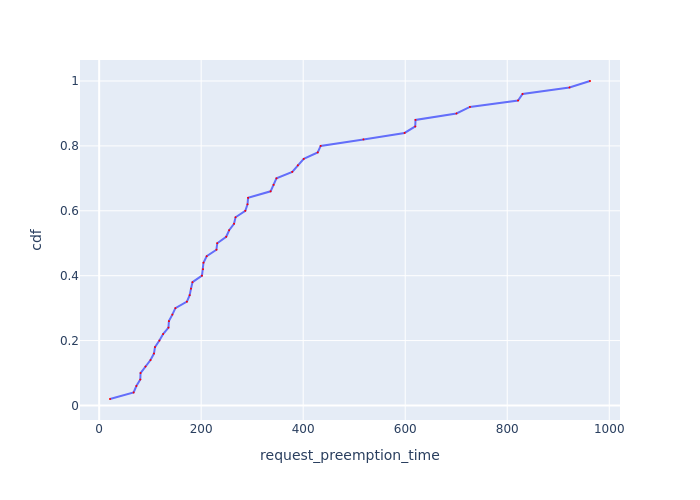

The table this chart was drawn from, first rows:
Request Id, request_preemption_time, cdf
0_47, 21.26, 0.02
0_42, 67.59, 0.04
0_34, 72.91, 0.06
0_48, 80.64, 0.08
0_25, 81.13, 0.1
0_14, 90.85, 0.12
0_36, 100.7, 0.14
0_45, 107.4, 0.16
0_46, 109.5, 0.18
0_8, 118.1, 0.2
0_4, 125.4, 0.22
0_41, 135.9, 0.24
0_33, 136.7, 0.26
0_44, 143.5, 0.28
0_39, 149.4, 0.3
0_28, 172.1, 0.32
0_49, 177.5, 0.34
0_24, 180, 0.36
0_26, 183, 0.38
0_0, 201.6, 0.4
0_20, 203.5, 0.42
0_43, 204.5, 0.44
0_23, 210.8, 0.46
0_9, 229.9, 0.48
0_27, 231.5, 0.5
0_17, 249.1, 0.52
0_30, 254.9, 0.54
0_38, 264.4, 0.56
0_2, 267.4, 0.58
0_40, 286.6, 0.6
0_29, 290.9, 0.62
0_32, 291.9, 0.64
0_3, 336.1, 0.66
0_21, 342, 0.68
0_37, 347.6, 0.7
0_7, 378.6, 0.72
0_18, 389.5, 0.74
0_31, 401.1, 0.76
0_35, 428.5, 0.78
0_6, 434.2, 0.8
0_22, 518.1, 0.82
0_19, 598.7, 0.84
0_5, 619.7, 0.86
0_12, 620.2, 0.88
0_15, 700.5, 0.9
0_1, 726.8, 0.92
0_13, 821.2, 0.94
0_11, 830, 0.96
0_16, 922, 0.98
0_10, 962.3, 1.0
